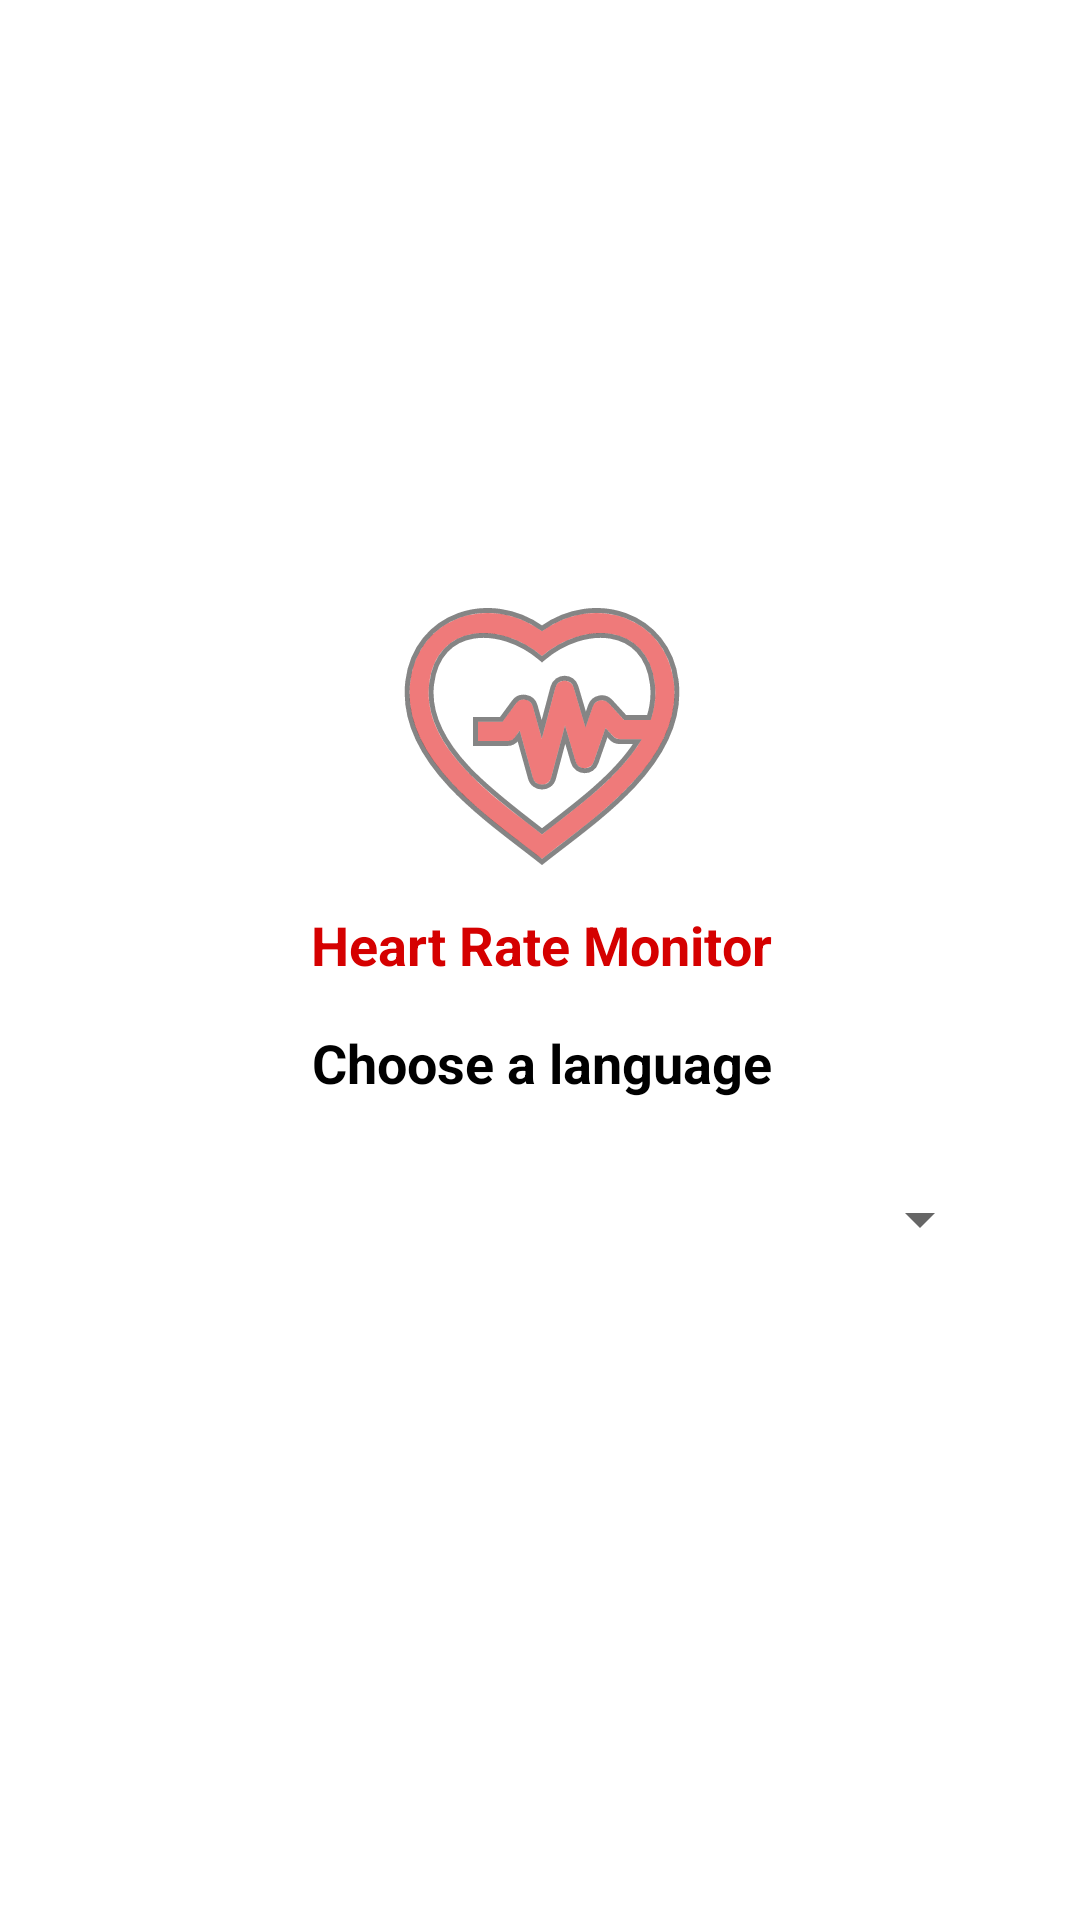

Reconstruct the res/layout file that produces this screen, plus the resources it refers to.
<!-- AndroidManifest.xml: application theme Theme.HeartRateMonitor2 -->
<!-- res/layout/activity_main.xml -->
<?xml version="1.0" encoding="utf-8"?>
<androidx.constraintlayout.widget.ConstraintLayout xmlns:android="http://schemas.android.com/apk/res/android"
    xmlns:app="http://schemas.android.com/apk/res-auto"
    xmlns:tools="http://schemas.android.com/tools"
    android:layout_width="match_parent"
    android:layout_height="match_parent"
    tools:context=".MainActivity">

    <LinearLayout
        android:layout_width="364dp"
        android:layout_height="560dp"
        android:gravity="center"
        android:orientation="vertical"
        app:layout_constraintBottom_toBottomOf="parent"
        app:layout_constraintEnd_toEndOf="parent"
        app:layout_constraintHorizontal_bias="0.489"
        app:layout_constraintStart_toStartOf="parent"
        app:layout_constraintTop_toTopOf="parent"
        app:layout_constraintVertical_bias="0.497">

        <ImageView
            android:id="@+id/heartBPM"
            android:layout_width="300dp"
            android:layout_height="100dp"
            android:src="@drawable/ic_corazon" />

        <TextView
            android:id="@+id/tipo_usuario_admin"
            android:layout_width="wrap_content"
            android:layout_height="wrap_content"
            android:text="@string/app_name"
            android:textColor="@color/rojo_dark"
            android:textSize="18sp"
            android:textStyle="bold"
            android:layout_marginBottom="15dp"
            android:textAlignment="center"
            android:layout_gravity="center"
            android:gravity="center"/>

        <TextView
            android:id="@+id/lbl_idioma"
            android:layout_width="match_parent"
            android:layout_height="wrap_content"
            android:layout_marginBottom="10dp"
            android:gravity="center"
            android:text="@string/lbl_idioma"
            android:textColor="#000000"
            android:textSize="18sp"
            android:textStyle="bold" />

        <Spinner
            android:id="@+id/spinner"
            android:layout_width="300dp"
            android:layout_height="60dp" />

    </LinearLayout>

</androidx.constraintlayout.widget.ConstraintLayout>
<!-- resources referenced by this layout -->
<resources>
  <color name="rojo_dark">#D50000</color>
  <!-- drawable ic_corazon: vector/xml drawable (drawable, 3413 chars, omitted) -->
  <string name="app_name">Heart Rate Monitor</string>
  <string name="lbl_idioma">Choose a language</string>
  <style name="Theme.HeartRateMonitor2" parent="Theme.MaterialComponents.DayNight.NoActionBar">
          
          <item name="colorPrimary">@color/rojo</item>
          <item name="colorPrimaryVariant">@color/rojo_dark</item>
          <item name="colorOnPrimary">@color/white</item>
          
          <item name="colorSecondary">@color/teal_200</item>
          <item name="colorSecondaryVariant">@color/teal_700</item>
          <item name="colorOnSecondary">@color/black</item>
          
          <item name="android:statusBarColor" tools:targetApi="l">?attr/colorPrimaryVariant</item>
          
      </style>
  <color name="rojo">#FF1744</color>
  <color name="white">#FFFFFFFF</color>
  <color name="teal_200">#FF03DAC5</color>
  <color name="teal_700">#FF018786</color>
  <color name="black">#FF000000</color>
</resources>
